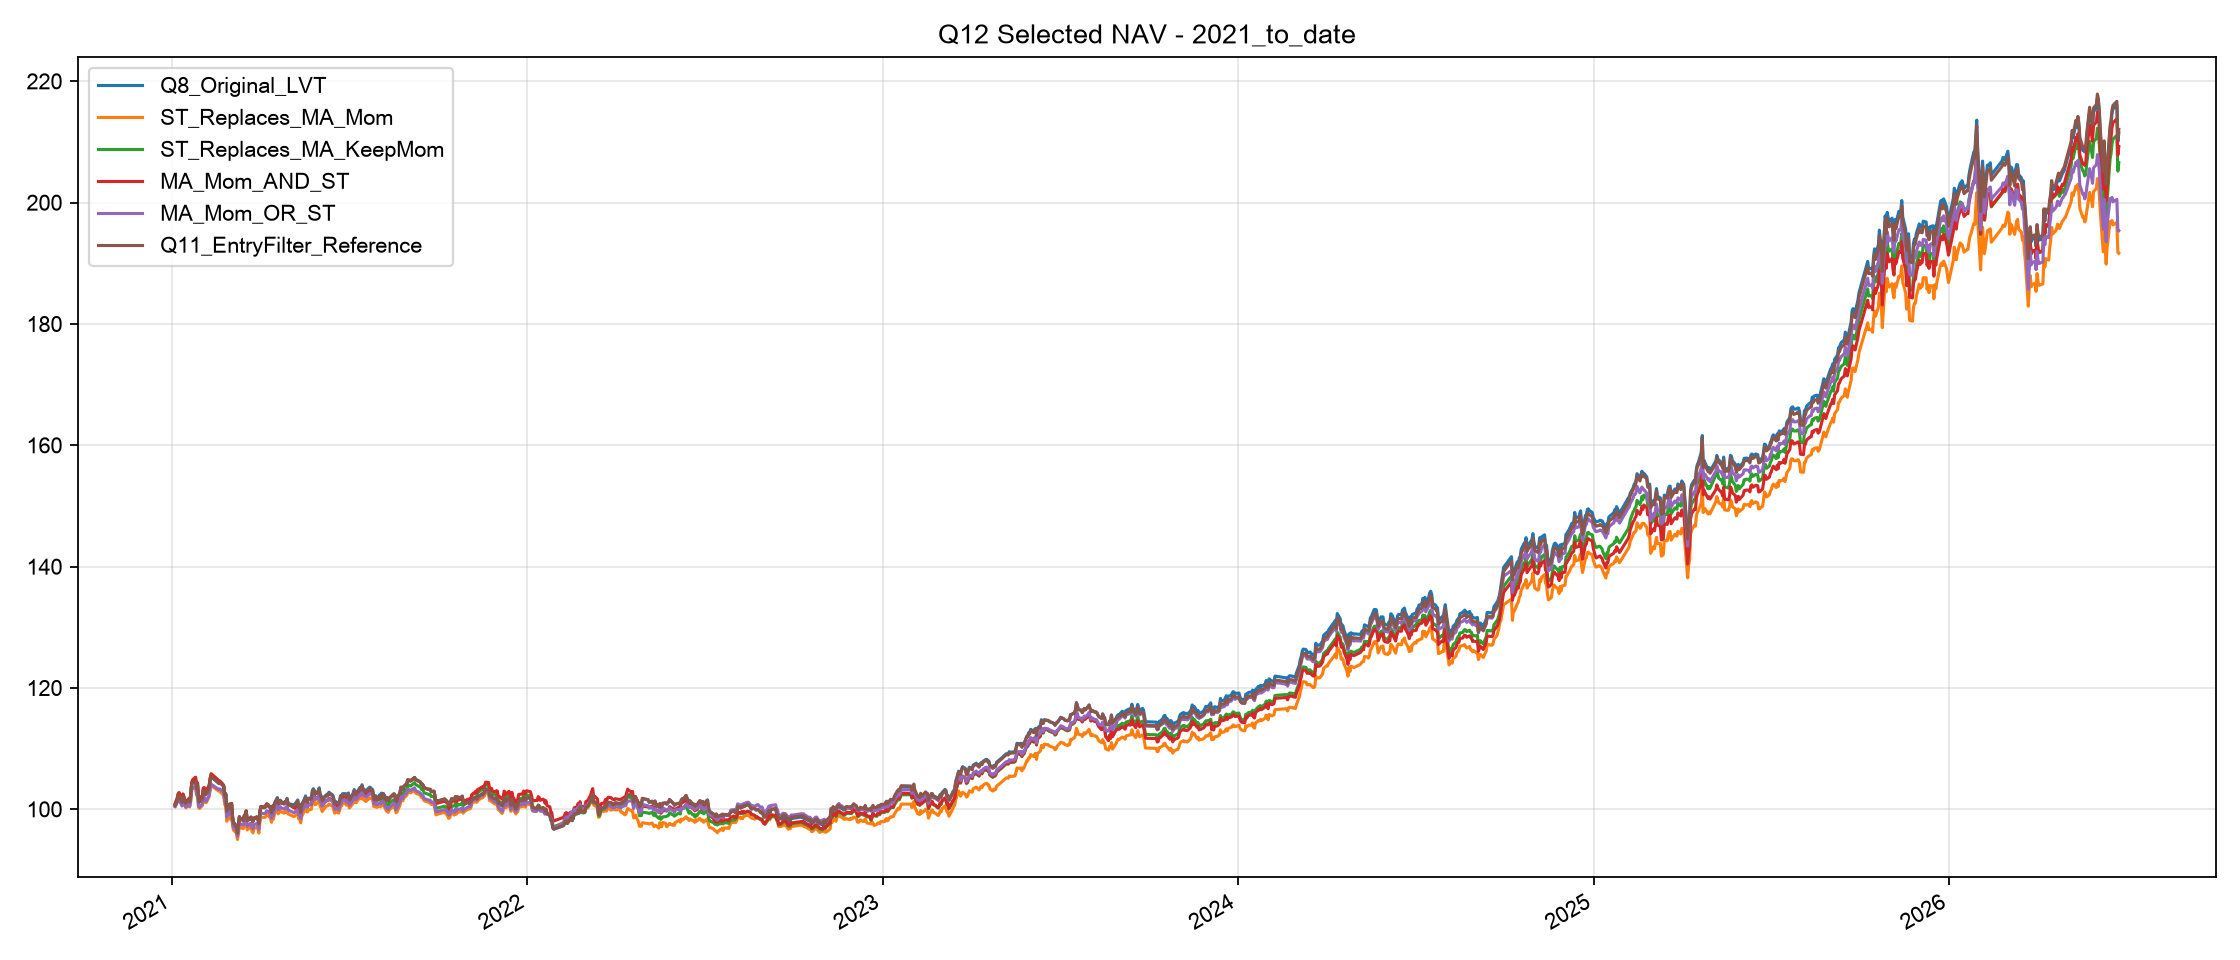

The data file committed next to this chart (first rows):
, Q8_Original_LVT, ST_Replaces_MA_Mom, ST_Replaces_MA_KeepMom, MA_Mom_AND_ST, MA_Mom_OR_ST, Q11_EntryFilter_Reference
2021-01-04, 100.5, 100.6, 100.9, 100.9, 100.4, 100.6
2021-01-05, 101, 101, 101.3, 101.3, 100.7, 100.9
2021-01-06, 101.3, 101.3, 101.7, 101.7, 101.1, 101.3
2021-01-07, 101.8, 101.8, 102.5, 102.5, 101.4, 102
2021-01-08, 102.1, 102, 102.7, 102.7, 101.7, 102.3
2021-01-11, 101.3, 100.7, 101.5, 101.5, 100.5, 101.1
2021-01-12, 102.2, 101.6, 102.5, 102.5, 101.4, 102.1
2021-01-13, 102, 101.1, 102.1, 102.1, 101.1, 101.8
2021-01-14, 101.4, 100.6, 101.5, 101.5, 100.6, 101.3
2021-01-15, 101.1, 100.2, 101.1, 101.1, 100.4, 101
2021-01-18, 101.6, 100.6, 101.7, 101.7, 100.7, 101.4
2021-01-19, 101.4, 100.4, 101.3, 101.3, 100.5, 101.2
2021-01-20, 102.3, 101.3, 102.4, 102.4, 101.4, 102.1
2021-01-21, 104.2, 103.2, 104.4, 104.4, 103.2, 104
2021-01-22, 104.5, 103.4, 104.8, 104.8, 103.5, 104.3
2021-01-25, 104.8, 103.7, 105.3, 105.3, 103.8, 104.6
2021-01-26, 103.5, 102.3, 103.8, 103.8, 102.5, 103.3
2021-01-27, 104, 102.8, 104.3, 104.3, 103, 103.8
2021-01-28, 101.5, 100.3, 101.8, 101.8, 100.5, 101.3
2021-01-29, 101.3, 100.1, 101.6, 101.6, 100.3, 101.1
2021-02-01, 102, 100.6, 102.3, 102.3, 100.8, 101.8
2021-02-02, 103.2, 101.8, 103.5, 103.5, 102, 103
2021-02-03, 103.2, 101.8, 103.5, 103.5, 102, 103.1
2021-02-04, 102.6, 101.1, 102.9, 102.9, 101.4, 102.4
2021-02-05, 102.7, 101.1, 103, 103, 101.3, 102.5
2021-02-08, 103.7, 102.1, 104, 104, 102.3, 103.5
2021-02-09, 104.8, 103.2, 105.1, 105.1, 103.5, 104.6
2021-02-10, 105.5, 103.9, 105.8, 105.8, 104.1, 105.3
2021-02-18, 104.4, 103, 104.7, 104.7, 103.2, 104.2
2021-02-19, 104.5, 102.9, 104.6, 104.6, 103.3, 104.3
2021-02-22, 104.1, 102.4, 104.1, 104.1, 102.9, 103.9
2021-02-23, 103.7, 102.1, 103.8, 103.8, 102.6, 103.5
2021-02-24, 102.4, 100.7, 102.4, 102.4, 101.2, 102.2
2021-02-25, 102.6, 100.8, 102.5, 102.5, 101.4, 102.4
2021-02-26, 99.85, 98, 99.65, 99.65, 98.68, 99.67
2021-03-01, 100.9, 98.97, 100.8, 100.8, 99.72, 100.7
2021-03-02, 100.3, 98.29, 99.8, 99.8, 99.16, 100.1
2021-03-03, 101, 99.12, 100.9, 100.9, 99.8, 100.8
2021-03-04, 98.65, 97.22, 98.72, 98.72, 97.72, 98.47
2021-03-05, 97.85, 96.52, 97.68, 97.68, 96.95, 97.67
2021-03-08, 97.28, 96.1, 97.1, 97.1, 96.53, 97.1
2021-03-09, 96.19, 95, 95.94, 95.94, 95.52, 96.01
2021-03-10, 97.47, 95.85, 96.91, 96.91, 96.58, 97.29
2021-03-11, 98.78, 97.19, 98.72, 98.72, 97.8, 98.6
2021-03-12, 98.49, 97, 98.43, 98.43, 97.58, 98.31
2021-03-15, 98.31, 96.79, 98.26, 98.26, 97.37, 98.13
2021-03-16, 98.94, 97.37, 98.88, 98.88, 97.96, 98.76
2021-03-17, 99.15, 97.68, 99.09, 99.09, 98.3, 98.96
2021-03-18, 99.75, 98.24, 99.69, 99.69, 98.85, 99.57
2021-03-19, 98.27, 96.59, 98.21, 98.21, 97.2, 98.09
2021-03-22, 98.54, 97.02, 98.48, 98.48, 97.63, 98.35
2021-03-23, 98.73, 97.05, 98.67, 98.67, 97.69, 98.54
2021-03-24, 98.36, 96.35, 98.3, 98.3, 97.01, 98.18
2021-03-25, 98.1, 96.11, 98.04, 98.04, 96.75, 97.92
2021-03-26, 98.55, 96.81, 98.49, 98.49, 97.44, 98.37
2021-03-29, 98.75, 97.01, 98.69, 98.69, 97.64, 98.57
2021-03-30, 98.51, 96.77, 98.45, 98.45, 97.4, 98.32
2021-03-31, 97.79, 96.07, 97.74, 97.74, 96.69, 97.61
2021-04-01, 99.48, 97.72, 99.42, 99.42, 98.35, 99.29
2021-04-02, 100.4, 98.67, 100.4, 100.4, 99.31, 100.3
... 1,264 more rows
